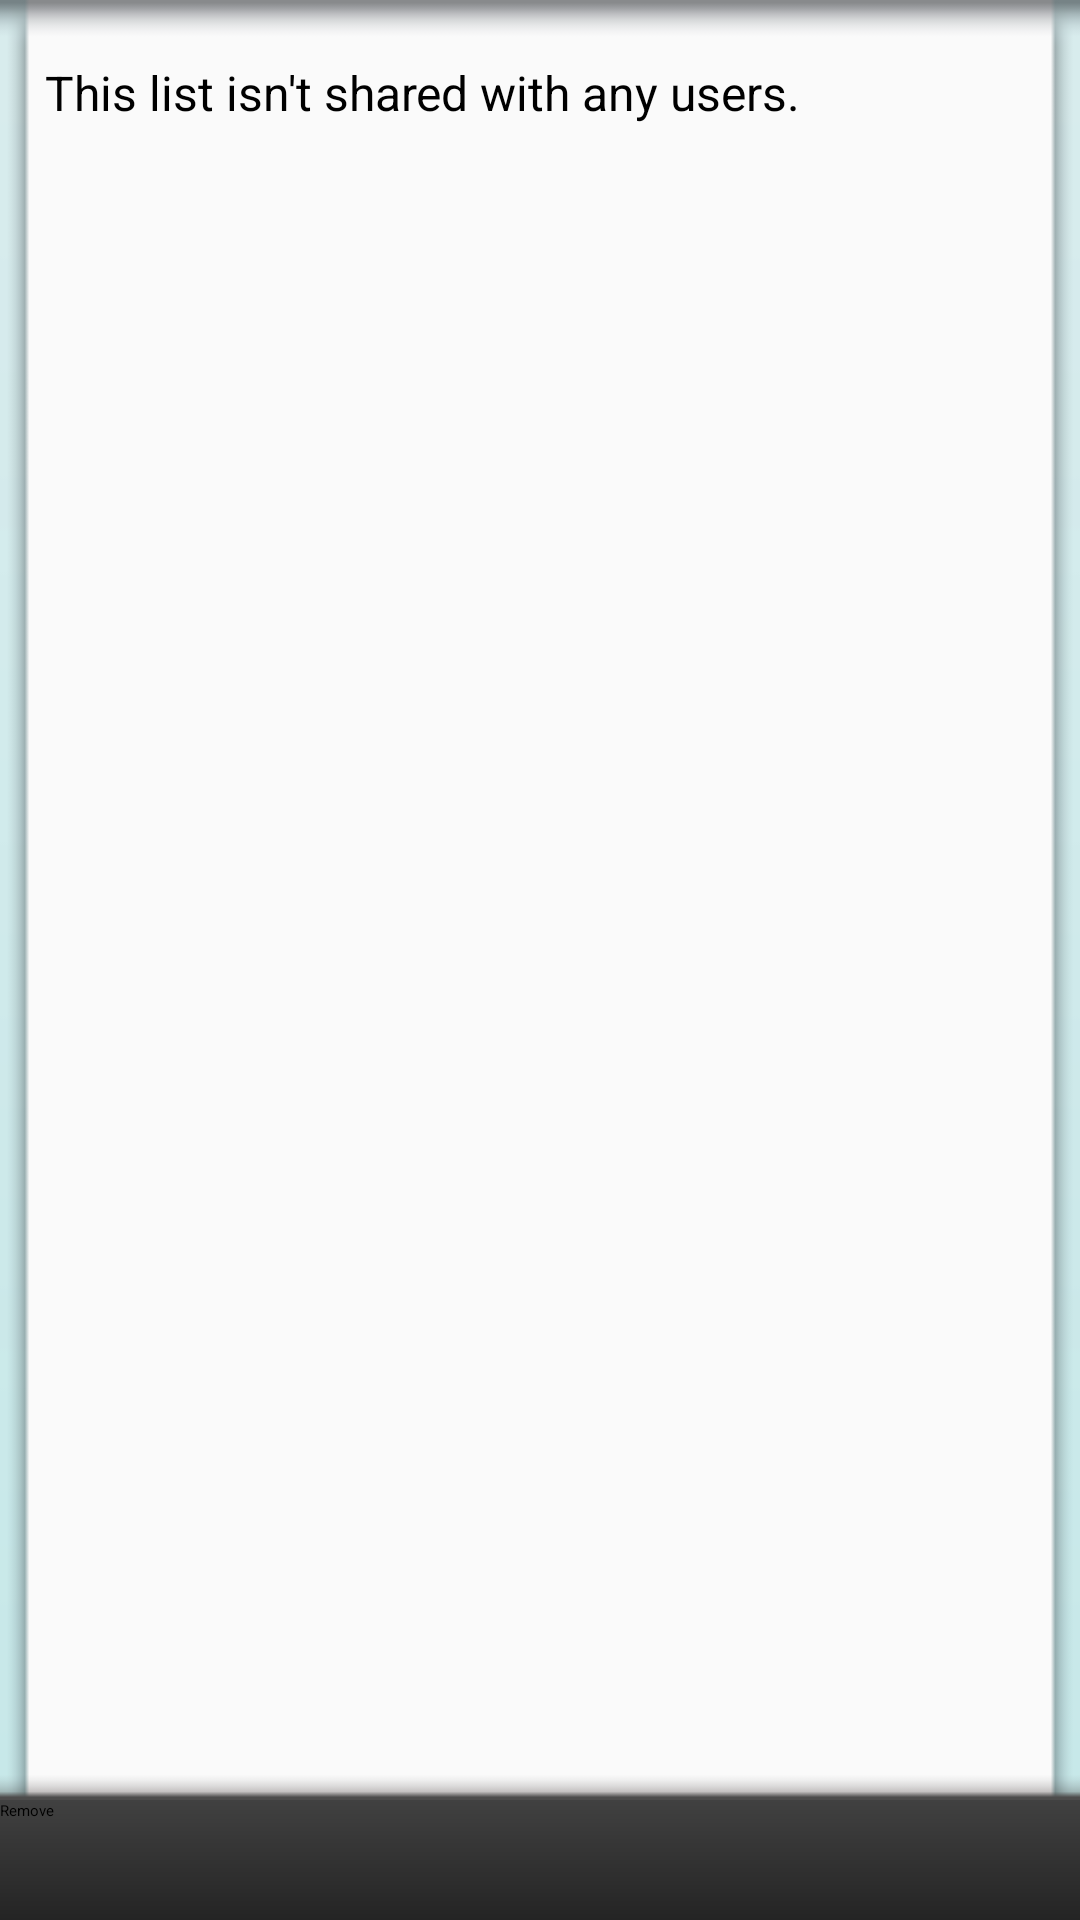

Layout XML and referenced resources for this Android screen:
<!-- AndroidManifest.xml: activity theme Theme.Sherlock.Light.DarkActionBar -->
<!-- res/layout/manage_list_users.xml -->
<?xml version="1.0" encoding="utf-8"?>
<RelativeLayout xmlns:android="http://schemas.android.com/apk/res/android"
    android:layout_width="fill_parent"
    android:layout_height="fill_parent"
    android:orientation="vertical" >
    
    <LinearLayout
        android:id="@+id/manage_list_users_button_holder"
        style="@style/footerBar"
        android:layout_alignParentBottom="true"
        android:orientation="horizontal" >

        <Button
            android:id="@+id/remove_selected"
            android:layout_width="fill_parent"
            android:layout_height="fill_parent"
            android:onClick="removeSelected"
            android:text="@string/remove_users" />
        
    </LinearLayout>

    <View android:id="@+id/manage_list_user_background"
        	style="@style/listBackground"
        	android:layout_below="@menu/manage_list_users_menu"
        	android:layout_above="@id/manage_list_users_button_holder"/> 
    
    <ListView
        android:id="@android:id/list"
        android:layout_width="fill_parent"
        android:layout_height="fill_parent"
        android:paddingLeft="10dp"
        android:paddingRight="10dp"
        android:layout_below="@menu/manage_list_users_menu"
        android:layout_above="@+id/manage_list_users_button_holder"
        android:choiceMode="multipleChoice"
        android:fadingEdge="none"
	    android:cacheColorHint="@color/transparent"
		android:background="@color/transparent"
        />
    
 	<TextView
        android:id="@id/android:empty"
        android:layout_width="fill_parent"
        android:layout_height="fill_parent"
        android:paddingLeft="15dp"
        android:paddingRight="15dp"
        android:text="@string/no_list_users" 
        android:background="@color/transparent"  
        android:layout_below="@menu/manage_list_users_menu"
        android:layout_above="@+id/manage_list_users_button_holder"
        android:layout_marginTop="20dp"
        android:textSize="16dp"/>
 

</RelativeLayout>
<!-- resources referenced by this layout -->
<resources>
  <color name="transparent">#00000000</color>
  <string name="no_list_users">This list isn\'t shared with any users.</string>
  <string name="remove_users">Remove</string>
  <style name="footerBar">
  	    <item name="android:layout_width">fill_parent</item>
  	    <item name="android:layout_height">40dip</item>
  	    <item name="android:background">@drawable/header_bar</item>
      </style>
  <style name="listBackground">
  	    <item name="android:layout_width">fill_parent</item>
  	    <item name="android:layout_height">fill_parent</item>
  	    <item name="android:background">@drawable/bg_list</item>
      </style>
  <!-- drawable header_bar (drawable) -->
  <shape
  xmlns:android="http://schemas.android.com/apk/res/android"
  android:shape="rectangle">
  <gradient
      android:startColor="@color/header_grey"
      android:endColor="@color/header_black"
      android:angle="270" />
  </shape>
  <!-- drawable bg_list: png bitmap (drawable-ldpi, 1451 bytes) -->
  <color name="header_grey">#414141</color>
  <color name="header_black">#242424</color>
</resources>
